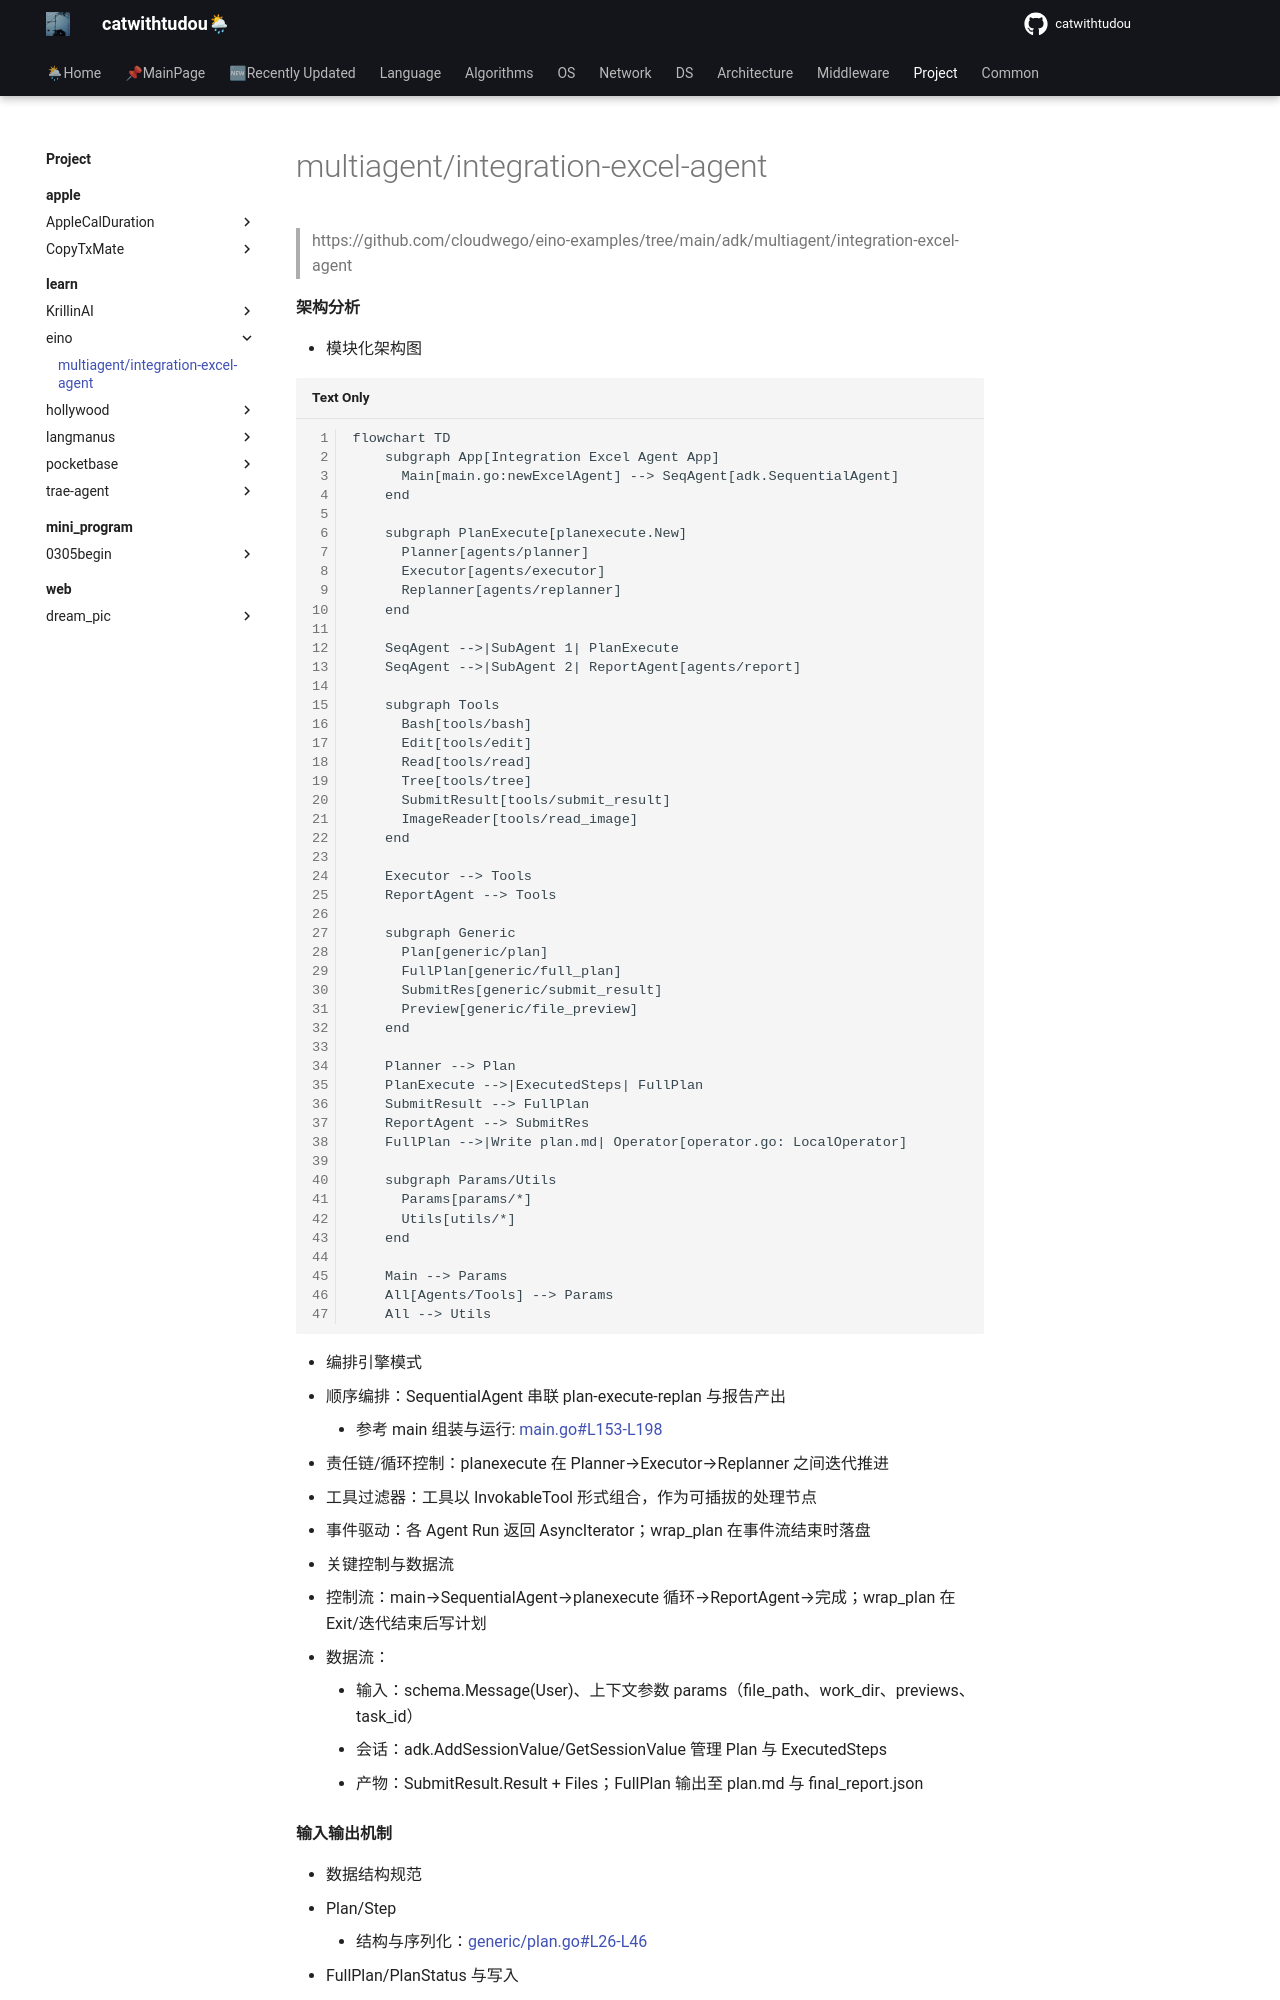

repository: catwithtudou/new_blog · page: project/learn/eino/multiagent_integration-excel-agent/index.html · generator: mkdocs

# multiagent/integration-excel-agent

> https://github.com/cloudwego/eino-examples/tree/main/adk/multiagent/integration-excel-agent

**架构分析**

- 模块化架构图

```mermaid
flowchart TD
    subgraph App[Integration Excel Agent App]
      Main[main.go:newExcelAgent] --> SeqAgent[adk.SequentialAgent]
    end

    subgraph PlanExecute[planexecute.New]
      Planner[agents/planner]
      Executor[agents/executor]
      Replanner[agents/replanner]
    end

    SeqAgent -->|SubAgent 1| PlanExecute
    SeqAgent -->|SubAgent 2| ReportAgent[agents/report]

    subgraph Tools
      Bash[tools/bash]
      Edit[tools/edit]
      Read[tools/read]
      Tree[tools/tree]
      SubmitResult[tools/submit_result]
      ImageReader[tools/read_image]
    end

    Executor --> Tools
    ReportAgent --> Tools

    subgraph Generic
      Plan[generic/plan]
      FullPlan[generic/full_plan]
      SubmitRes[generic/submit_result]
      Preview[generic/file_preview]
    end

    Planner --> Plan
    PlanExecute -->|ExecutedSteps| FullPlan
    SubmitResult --> FullPlan
    ReportAgent --> SubmitRes
    FullPlan -->|Write plan.md| Operator[operator.go: LocalOperator]

    subgraph Params/Utils
      Params[params/*]
      Utils[utils/*]
    end

    Main --> Params
    All[Agents/Tools] --> Params
    All --> Utils
```

- 编排引擎模式
  - 顺序编排：SequentialAgent 串联 plan-execute-replan 与报告产出
    - 参考 main 组装与运行: [main.go#L153-L198](https://github.com/cloudwego/eino-examples/blob/main/adk/multiagent/integration-excel-agent/main.go#L153-L198)
  - 责任链/循环控制：planexecute 在 Planner→Executor→Replanner 之间迭代推进
  - 工具过滤器：工具以 InvokableTool 形式组合，作为可插拔的处理节点
  - 事件驱动：各 Agent Run 返回 AsyncIterator；wrap_plan 在事件流结束时落盘

- 关键控制与数据流
  - 控制流：main→SequentialAgent→planexecute 循环→ReportAgent→完成；wrap_plan 在 Exit/迭代结束后写计划
  - 数据流：
    - 输入：schema.Message(User)、上下文参数 params（file_path、work_dir、previews、task_id）
    - 会话：adk.AddSessionValue/GetSessionValue 管理 Plan 与 ExecutedSteps
    - 产物：SubmitResult.Result + Files；FullPlan 输出至 plan.md 与 final_report.json

**输入输出机制**

- 数据结构规范
  - Plan/Step
    - 结构与序列化：[generic/plan.go#L26-L46](https://github.com/cloudwego/eino-examples/blob/main/adk/multiagent/integration-excel-agent/generic/plan.go#L26-L46)
  - FullPlan/PlanStatus 与写入
    - 写 plan.md：[generic/full_plan.go#L82-L86](https://github.com/cloudwego/eino-examples/blob/main/adk/multiagent/integration-excel-agent/generic/full_plan.go#L82-L86)
  - SubmitResult/Files 与文件枚举
    - 列举工作目录文件：[generic/submit_result.go#L48-L81](https://github.com/cloudwego/eino-examples/blob/main/adk/multiagent/integration-excel-agent/generic/submit_result.go#L48-L81)

- 消息转换中间件
  - ReportAgent 将上下文与会话注入 Prompt（file_path、work_dir、work_dir_files、plan、current_time）
    - 输入生成：[agents/report/report_agent.go#L98-L156](https://github.com/cloudwego/eino-examples/blob/main/adk/multiagent/integration-excel-agent/agents/report/report_agent.go#L98-L156)
  - 工具封装与请求修复
    - ToolRequestRepairJSON 的包装模式：[agents/report/report_agent.go#L64-L74](https://github.com/cloudwego/eino-examples/blob/main/adk/multiagent/integration-excel-agent/agents/report/report_agent.go#L64-L74)
